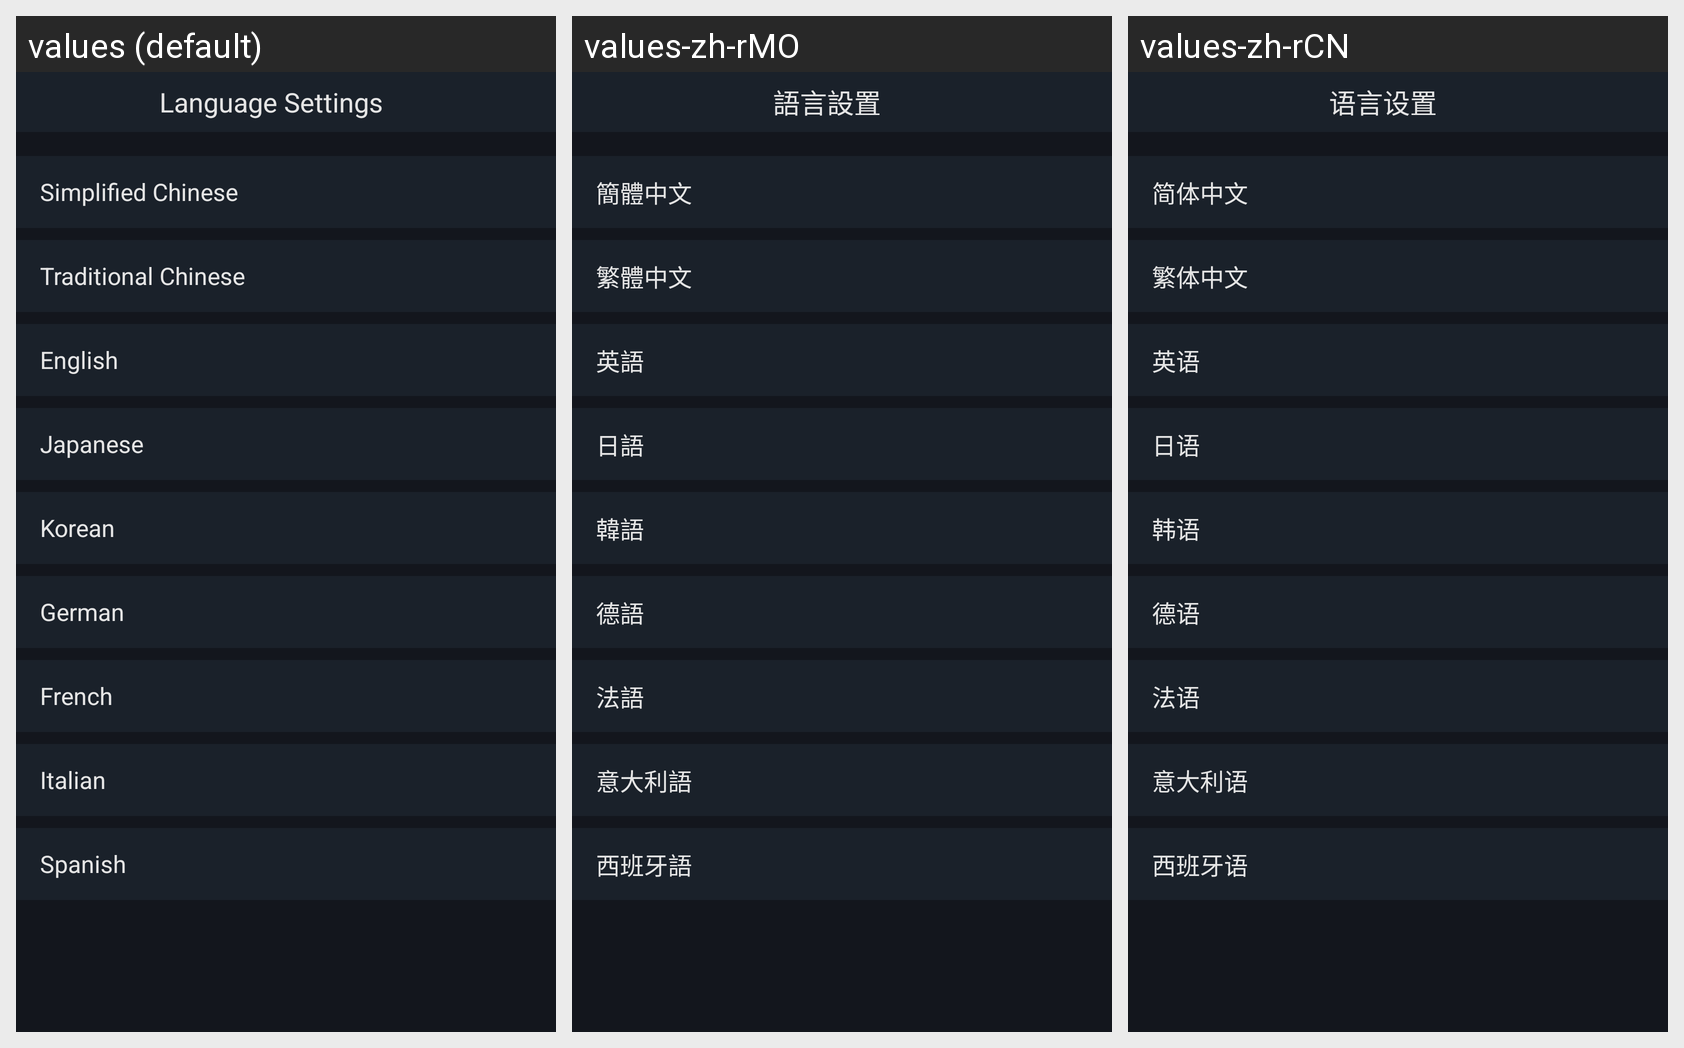

The Android screen above is rendered under several locales of the same app. Produce the string resources it draws, with the default and per-locale values.
Android screen res/layout/activity_language.xml rendered under 3 locales, left to right: values (default), values-zh-rMO, values-zh-rCN. Device: Nexus 5 (rendered at 1080×1920; each locale shown at half size, 540×960, under a caption strip naming it); theme AppTheme.StartingWindowTheme.
Other locales in the repository, not shown: values-de-rDE, values-es-rES, values-fr-rFR, values-it-rIT, values-ja-rJP, values-ko-rKR.
Strings drawn on this screen, with the default value and each locale's value (text and hints the layout hard-codes, and strings that could not be matched under every locale, appear in the picture but are not listed):

language
  values: Language Settings
  values-zh-rMO: 語言設置
  values-zh-rCN: 语言设置

China
  values: Simplified Chinese
  values-zh-rMO: 簡體中文
  values-zh-rCN: 简体中文

TraditionalChinese
  values: Traditional Chinese
  values-zh-rMO: 繁體中文
  values-zh-rCN: 繁体中文

English
  values: English
  values-zh-rMO: 英語
  values-zh-rCN: 英语

Japanese
  values: Japanese
  values-zh-rMO: 日語
  values-zh-rCN: 日语

Korean
  values: Korean
  values-zh-rMO: 韓語
  values-zh-rCN: 韩语

German
  values: German
  values-zh-rMO: 德語
  values-zh-rCN: 德语

French
  values: French
  values-zh-rMO: 法語
  values-zh-rCN: 法语

Italian
  values: Italian
  values-zh-rMO: 意大利語
  values-zh-rCN: 意大利语

Spanish
  values: Spanish
  values-zh-rMO: 西班牙語
  values-zh-rCN: 西班牙语
